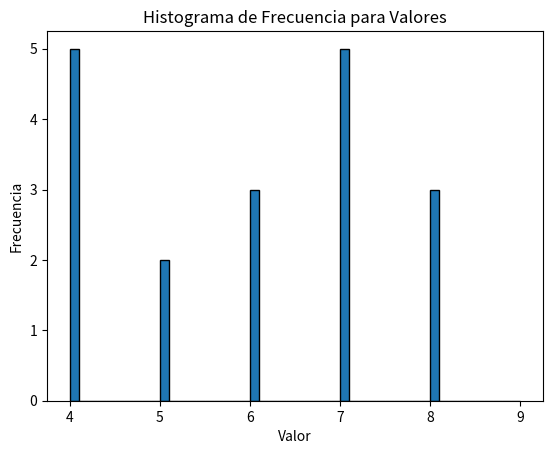

Here is the Python script that generated this plot:
from scipy.stats import norm
import numpy as np
import matplotlib.pyplot as plt
import csv
import os

numeros_generados = []
def congruencia_multiplicativo(semilla, a, m, n):
    numeros_generados.clear()
    for _ in range(n):
        semilla = (a * semilla) % m
        numeros_generados.append(semilla / (m - 1))
    return numeros_generados

def congruencia_multiplicativo_range(semilla, a,m,n, min, max):
    numeros = congruencia_multiplicativo(semilla, a,m,n).copy();
    numeros_generados.clear()
    for numero in numeros:
        numeros_generados.append((int)(numero * ((max-min)+1) + min))
    return numeros_generados

def generar_grafica():
    # Definir los intervalos para el histograma
    bins = np.arange(min(numeros_generados), max(numeros_generados) + 0.1, 0.1)

    # Crear el histograma
    plt.hist(numeros_generados, bins=bins, edgecolor='black')

    # Configurar etiquetas y título
    plt.xlabel('Valor')
    plt.ylabel('Frecuencia')
    plt.title('Histograma de Frecuencia para Valores')

    # Mostrar el histograma
    plt.show()

def guardar_en_csv(nombre_archivo='distribucionNormal.csv'):
    # Comprobar si la carpeta CSVs existe, si no, crearla
    carpeta_csv = 'CSVs'
    if not os.path.exists(carpeta_csv):
        os.makedirs(carpeta_csv)

    ruta_archivo = os.path.join(carpeta_csv, nombre_archivo)

    with open(ruta_archivo, 'w', newline='') as archivo_csv:
        escritor_csv = csv.writer(archivo_csv)
        escritor_csv.writerow(['pseudoaleatorios'])
        escritor_csv.writerows(map(lambda x: [x], numeros_generados))


semilla = 1  # Semilla inicial
a = 48271  # pendiente
m = 128  # campo numerico
n = 20  # Cantidad de números aleatorios a generar
print(congruencia_multiplicativo_range(semilla,a,m,n,min=4,max=9))
generar_grafica()
